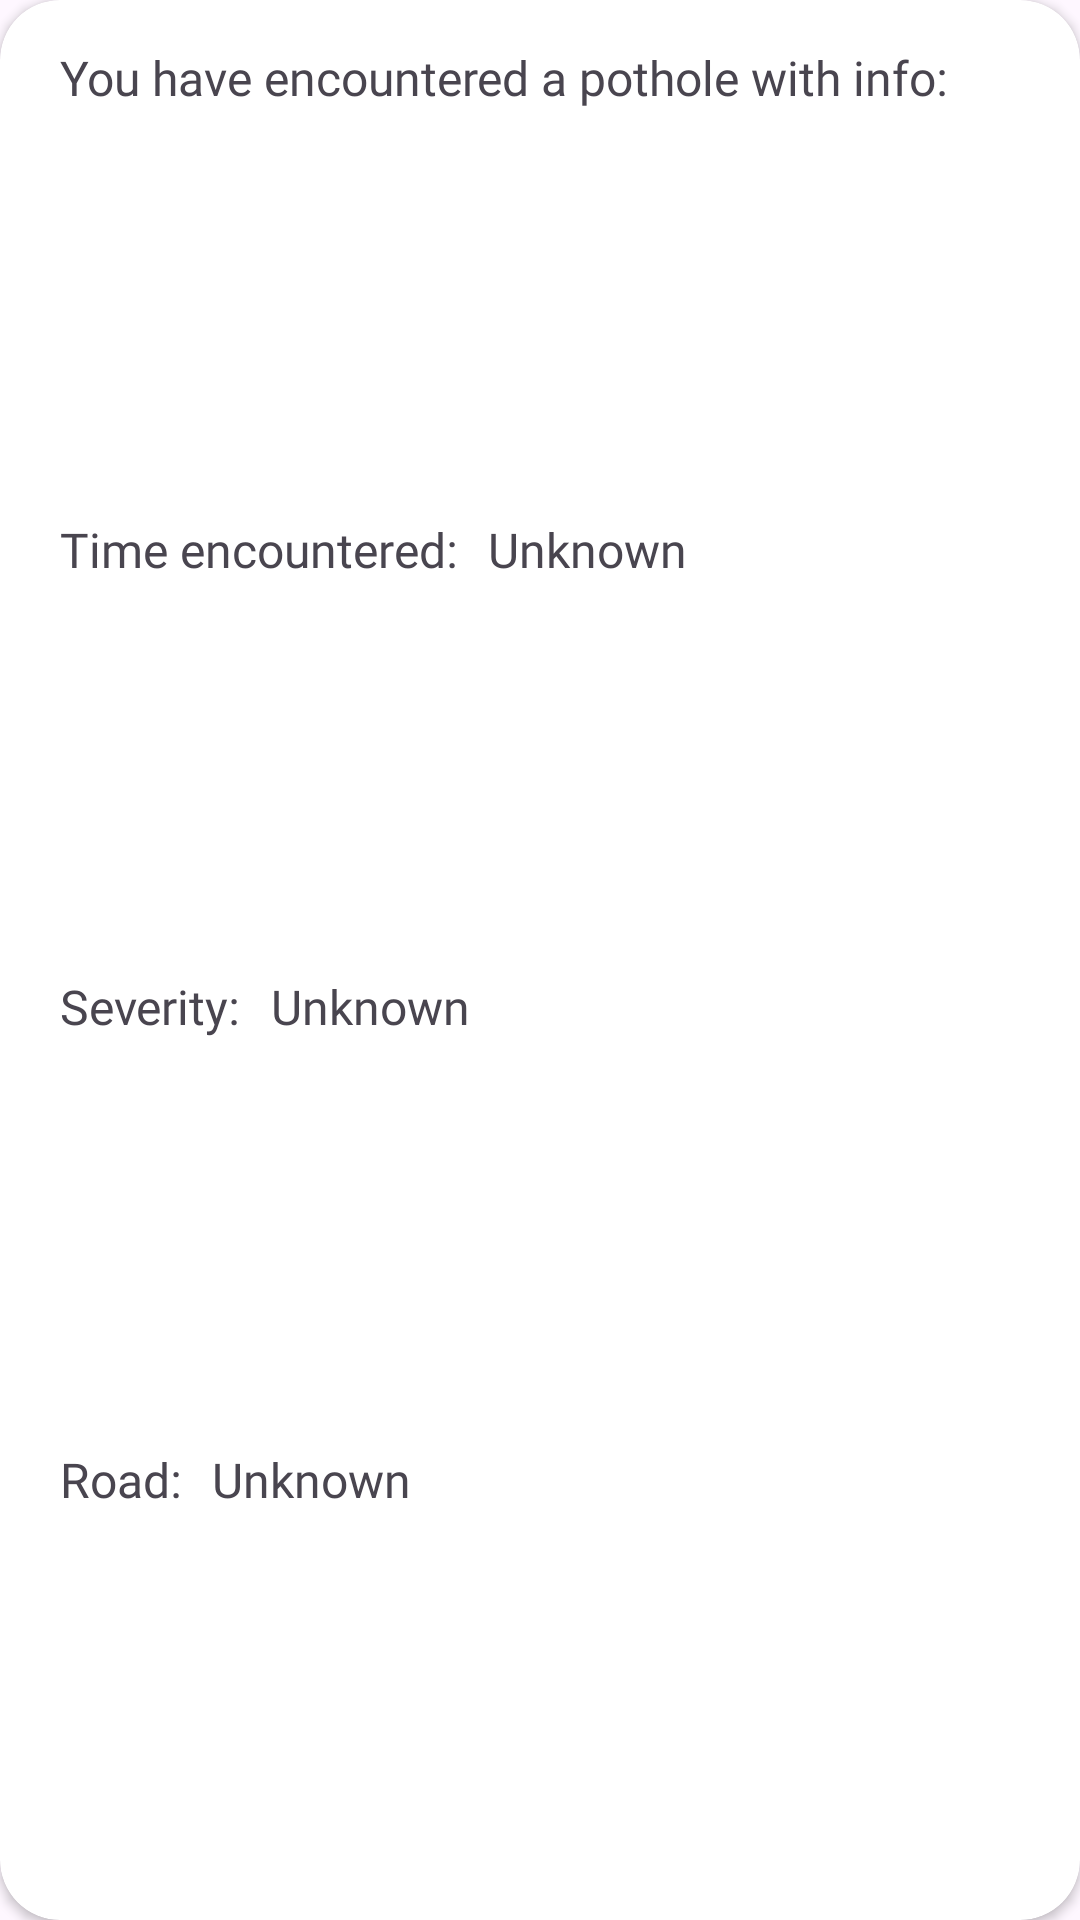

Layout XML and referenced resources for this Android screen:
<!-- AndroidManifest.xml: application theme Theme.Prj -->
<!-- res/layout/notification_recycle_view.xml -->
<?xml version="1.0" encoding="utf-8"?>
<androidx.cardview.widget.CardView
    xmlns:android="http://schemas.android.com/apk/res/android"
    xmlns:app="http://schemas.android.com/apk/res-auto"
    xmlns:tools="http://schemas.android.com/tools"
    android:layout_width="match_parent"
    android:layout_height="wrap_content"
    android:layout_marginHorizontal="10dp"
    android:layout_marginTop="5dp"
    android:layout_marginBottom="5dp"
    android:scrollbars="vertical"
    app:cardCornerRadius="20dp">

    <LinearLayout
        android:layout_width="match_parent"
        android:layout_height="match_parent"
        android:orientation="horizontal"
        >

        <LinearLayout
            android:layout_width="wrap_content"
            android:layout_height="match_parent"
            android:orientation="vertical"
            android:layout_weight="4">

            <LinearLayout
                android:layout_width="match_parent"
                android:layout_height="wrap_content"
                android:layout_weight="1"
                android:orientation="horizontal">

                <TextView
                    android:layout_width="wrap_content"
                    android:layout_height="wrap_content"
                    android:layout_marginStart="20dp"
                    android:layout_marginTop="15dp"
                    android:text="@string/pothole_title"
                    android:textSize="16sp"
                    android:fontFamily="@font/grandstander_semi_bold"
                    app:layout_constraintStart_toStartOf="parent"
                    app:layout_constraintTop_toTopOf="parent" />

            </LinearLayout>

            <LinearLayout
                android:layout_width="match_parent"
                android:layout_height="wrap_content"
                android:layout_weight="1"
                android:orientation="horizontal">

                <TextView
                    android:layout_width="wrap_content"
                    android:layout_height="wrap_content"
                    android:layout_marginStart="20dp"
                    android:layout_marginTop="15dp"
                    android:text="@string/time_encountered"
                    android:textSize="16sp"
                    android:fontFamily="@font/grandstander_semi_bold"
                    app:layout_constraintStart_toStartOf="parent"
                    app:layout_constraintTop_toTopOf="parent" />

                <TextView
                    android:id="@+id/timestamp"
                    android:layout_width="wrap_content"
                    android:layout_height="wrap_content"
                    android:layout_marginStart="10dp"
                    android:layout_marginTop="15dp"
                    android:text="@string/unknown"
                    android:textSize="16sp"
                    android:fontFamily="@font/grandstander_regular"
                    app:layout_constraintStart_toStartOf="parent"
                    app:layout_constraintTop_toTopOf="parent" />
            </LinearLayout>

            <LinearLayout
                android:layout_width="match_parent"
                android:layout_height="wrap_content"
                android:layout_weight="1"
                android:orientation="horizontal">

                <TextView
                    android:layout_width="wrap_content"
                    android:layout_height="wrap_content"
                    android:layout_marginStart="20dp"
                    android:layout_marginTop="10dp"
                    android:layout_marginBottom="15dp"
                    android:textSize="16sp"
                    android:fontFamily="@font/grandstander_semi_bold"
                    android:text="@string/severity"
                    app:layout_constraintStart_toStartOf="parent"
                    app:layout_constraintTop_toBottomOf="@+id/textView1" />

                <TextView
                    android:id="@+id/severity"
                    android:layout_width="wrap_content"
                    android:layout_height="wrap_content"
                    android:layout_marginStart="10dp"
                    android:layout_marginTop="10dp"
                    android:layout_marginBottom="15dp"
                    android:textSize="16sp"
                    android:fontFamily="@font/grandstander_regular"
                    android:text="@string/unknown"
                    app:layout_constraintStart_toStartOf="parent"
                    app:layout_constraintTop_toBottomOf="@+id/textView1" />

            </LinearLayout>

            <LinearLayout
                android:layout_width="match_parent"
                android:layout_height="wrap_content"
                android:layout_weight="1"
                android:orientation="horizontal">

                <TextView
                    android:layout_width="wrap_content"
                    android:layout_height="wrap_content"
                    android:layout_marginStart="20dp"
                    android:layout_marginBottom="15dp"
                    android:textSize="16sp"
                    android:fontFamily="@font/grandstander_semi_bold"
                    android:text="@string/road"
                    app:layout_constraintStart_toStartOf="parent"
                    app:layout_constraintTop_toBottomOf="@+id/textView1" />

                <TextView
                    android:id="@+id/roadname"
                    android:layout_width="wrap_content"
                    android:layout_height="wrap_content"
                    android:layout_marginStart="10dp"
                    android:layout_marginBottom="15dp"
                    android:textSize="16sp"
                    android:fontFamily="@font/grandstander_regular"
                    android:text="@string/unknown"
                    app:layout_constraintStart_toStartOf="parent"
                    app:layout_constraintTop_toBottomOf="@+id/textView1" />

            </LinearLayout>
        </LinearLayout>

    </LinearLayout>
</androidx.cardview.widget.CardView>
<!-- resources referenced by this layout -->
<resources>
  <string name="pothole_title">You have encountered a pothole with info:</string>
  <string name="road">Road: </string>
  <string name="severity">Severity: </string>
  <string name="time_encountered">Time encountered: </string>
  <string name="unknown">Unknown</string>
  <style name="Theme.Prj" parent="Base.Theme.Prj" />
  <style name="Base.Theme.Prj" parent="Theme.Material3.DayNight.NoActionBar">
          
          
      </style>
</resources>
